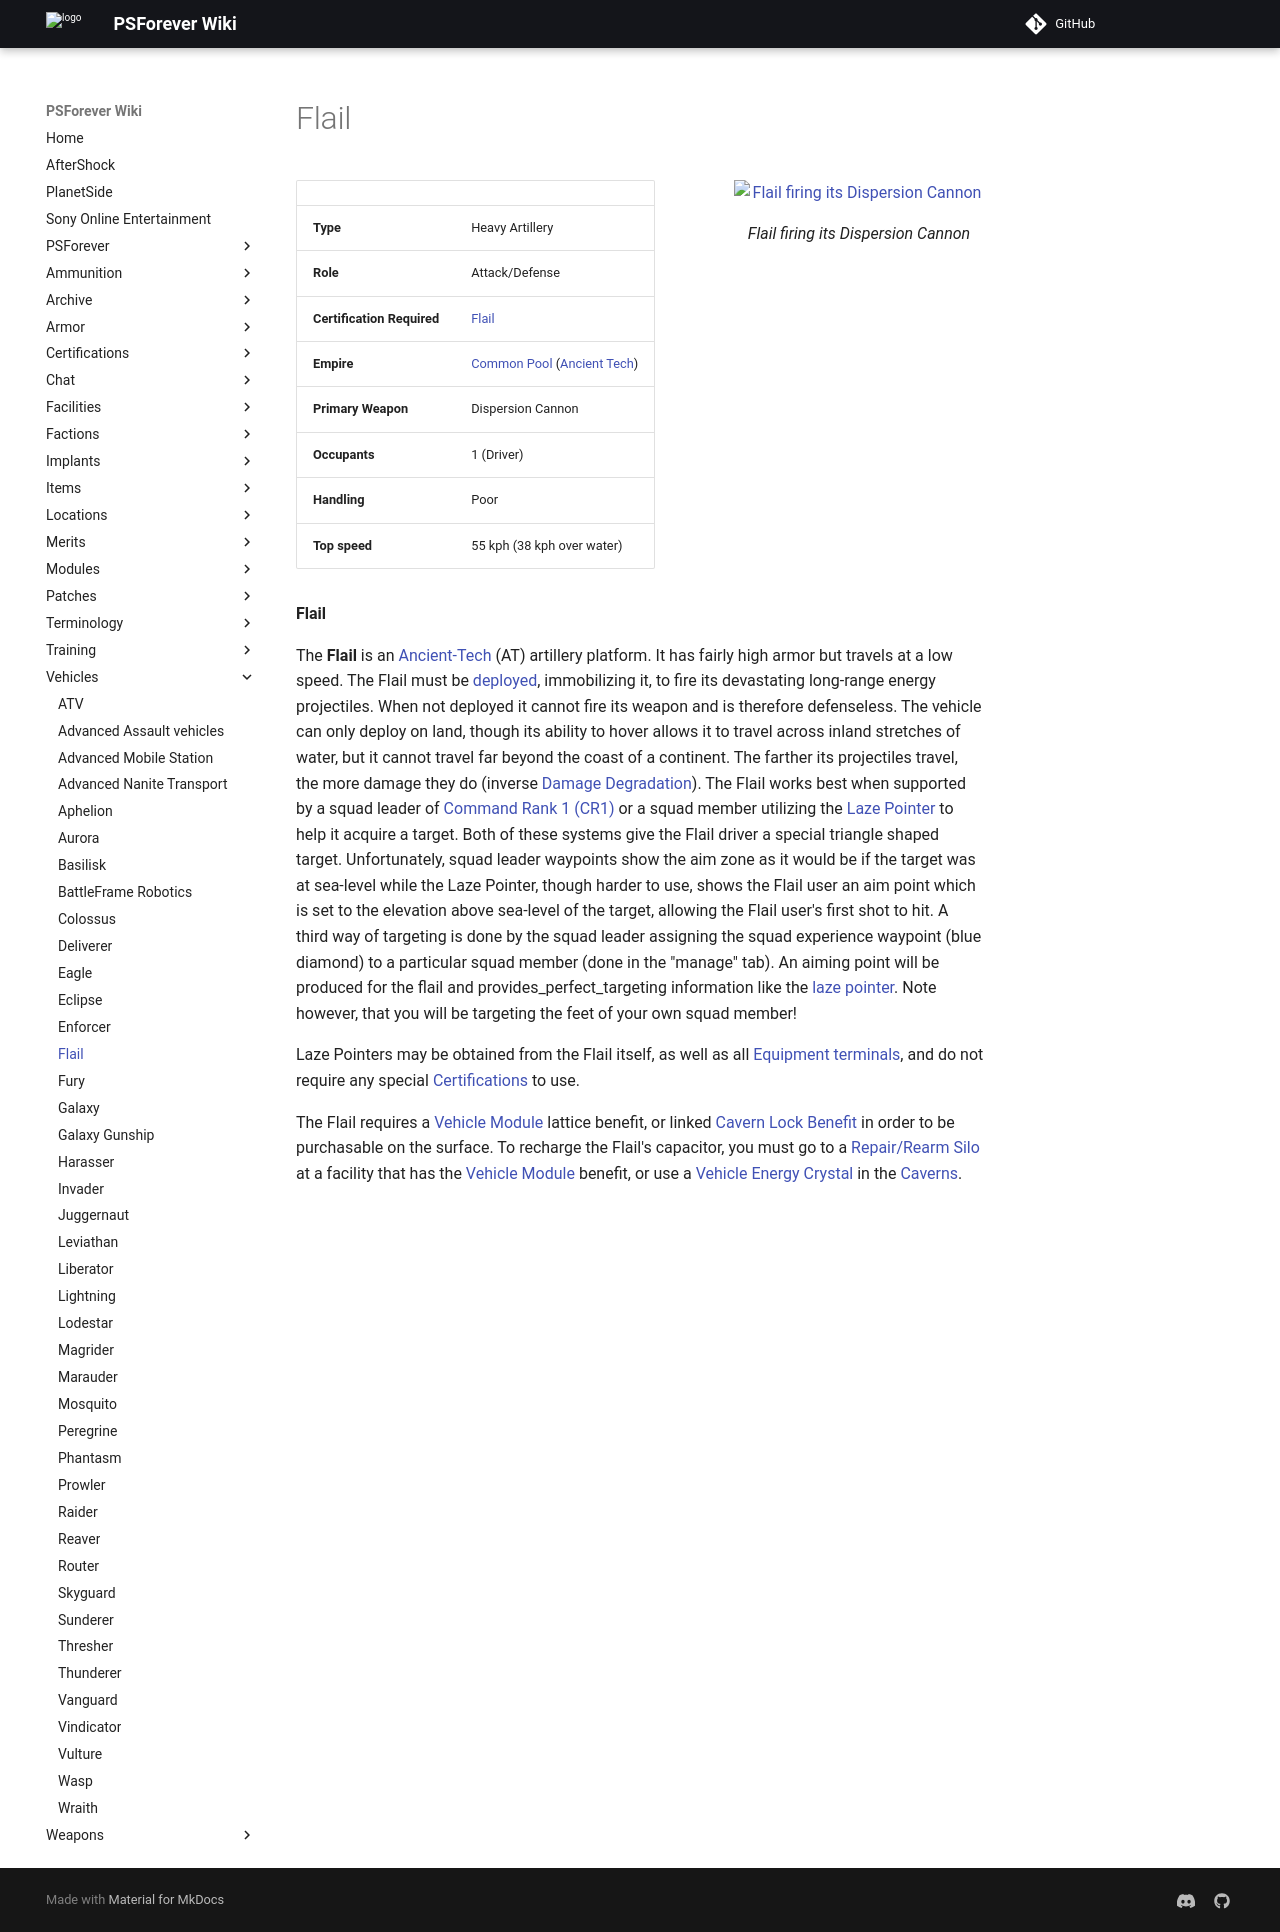

repository: psforever/wiki · page: vehicles/Flail/index.html · generator: mkdocs

# Flail

![ Flail firing its
Dispersion Cannon](../images/FlailPicture.jpg){ class="figure" }

|                            |                                                                                                     |
| -------------------------- | --------------------------------------------------------------------------------------------------- |
| **Type**                   | Heavy Artillery                                                                                     |
| **Role**                   | Attack/Defense                                                                                      |
| **Certification Required** | [Flail](<../certifications/Flail_(Certification).md>)                                               |
| **Empire**                 | [Common Pool](../terminology/Common_Pool.md) ([Ancient Tech](../terminology/Ancient_Technology.md)) |
| **Primary Weapon**         | Dispersion Cannon                                                                                   |
| **Occupants**              | 1 (Driver)                                                                                          |
| **Handling**               | Poor                                                                                                |
| **Top speed**              | 55 kph (38 kph over water)                                                                          |

**Flail**

The **Flail** is an [Ancient-Tech](../terminology/Ancient_Technology.md) (AT)
artillery platform. It has fairly high armor but travels at a low speed. The
Flail must be [deployed](../terminology/Deploy.md), immobilizing it, to fire its
devastating long-range energy projectiles. When not deployed it cannot fire its
weapon and is therefore defenseless. The vehicle can only deploy on land, though
its ability to hover allows it to travel across inland stretches of water, but
it cannot travel far beyond the coast of a continent. The farther its
projectiles travel, the more damage they do (inverse
[Damage Degradation](../terminology/Damage_Degradation.md)). The Flail works
best when supported by a squad leader of
[Command Rank 1 (CR1)](../terminology/Command_Rank.md) or a squad member
utilizing the [Laze Pointer](../weapons/Laze_Pointer.md) to help it acquire a
target. Both of these systems give the Flail driver a special triangle shaped
target. Unfortunately, squad leader waypoints show the aim zone as it would be
if the target was at sea-level while the Laze Pointer, though harder to use,
shows the Flail user an aim point which is set to the elevation above sea-level
of the target, allowing the Flail user's first shot to hit. A third way of
targeting is done by the squad leader assigning the squad experience waypoint
(blue diamond) to a particular squad member (done in the "manage" tab). An
aiming point will be produced for the flail and provides_perfect_targeting
information like the [laze pointer](../weapons/Laze_Pointer.md). Note however,
that you will be targeting the feet of your own squad member!

Laze Pointers may be obtained from the Flail itself, as well as all
[Equipment terminals](../items/Equipment_Terminal.md), and do not require any
special [Certifications](../certifications/Certifications.md) to use.

The Flail requires a [Vehicle Module](../modules/Vehicle_Module.md) lattice benefit,
or linked [Cavern Lock Benefit](../terminology/Cavern_Lock.md) in order to be
purchasable on the surface. To recharge the Flail's capacitor, you must go to a
[Repair/Rearm Silo](../items/Repair_Rearm_Silo.md) at a facility that has the
[Vehicle Module](../modules/Vehicle_Module.md) benefit, or use a
[Vehicle Energy Crystal](../terminology/Vehicle_Energy_Crystal.md) in the
[Caverns](../locations/Caverns.md).
